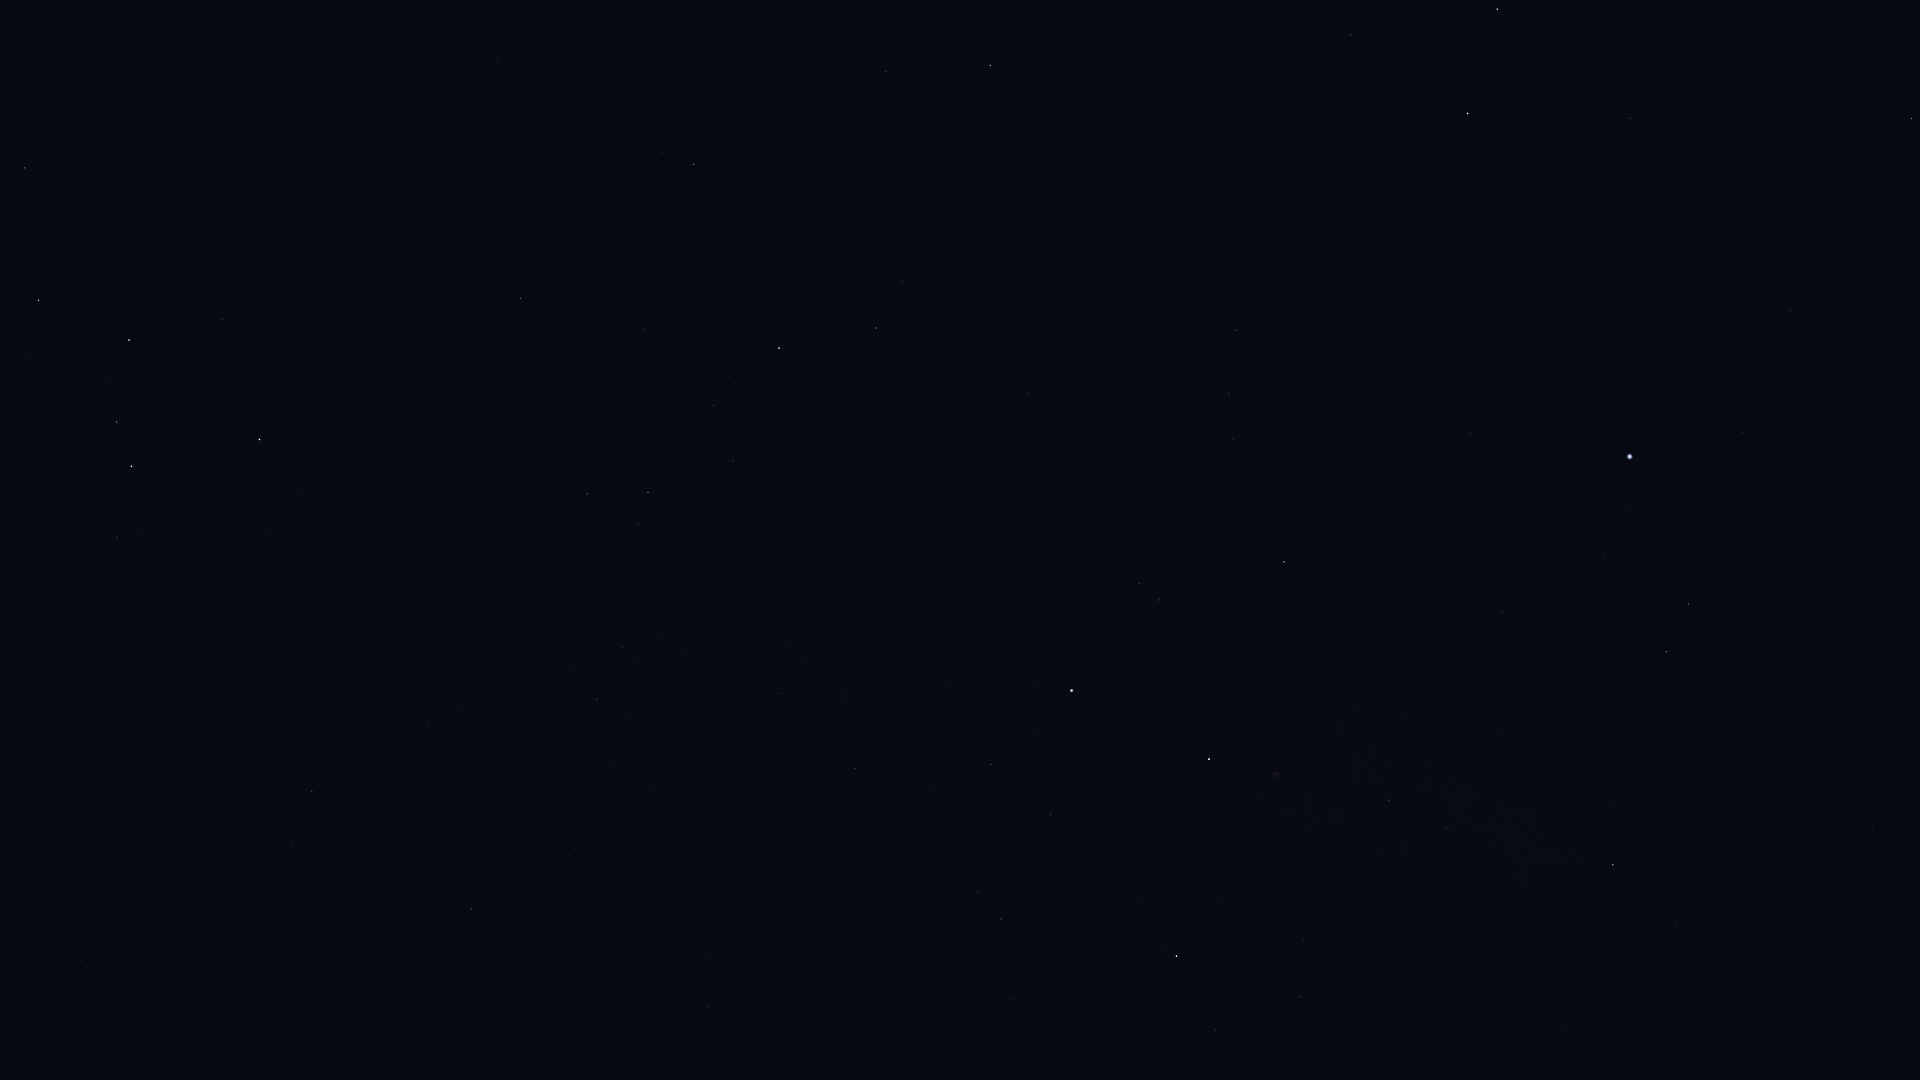

The table this chart was drawn from, first rows:
Star_ID, Name, X, Y
746, Caph, 260, 439
2920, Fulu, 117, 537
3179, Schedar, 132, 466
3821, Achird, 117, 422
107418, Castula, 110, 377
6686, Ruchbah, 39, 300
8886, Segin, 25, 168
84380, HIP 84380, 1912, 118
84606, HIP 84606, 1893, 126
85112, HIP 85112, 1882, 158
85670, Rastaban, 1497, 9
86414, HIP 86414, 1631, 118
86782, Alruba, 1438, 40
87585, Grumium, 1351, 35
87808, HIP 87808, 1790, 310
87833, Eltanin, 1468, 113
90344, Fafnir, 1106, 6
91262, Vega, 1630, 456
91852, Xihe, 1651, 521
92420, Sheliak, 1688, 604
92791, HIP 92791, 1605, 557
93194, Sulafat, 1667, 652
94376, Altais, 990, 65
94481, Aladfar, 1494, 584
95771, Anser, 1677, 926
95853, HIP 95853, 1229, 393
95947, Albireo, 1613, 865
96100, Alsafi, 922, 61
97165, Fawaris, 1284, 562
98110, HIP 98110, 1389, 800
98543, HIP 98543, 1473, 972
100453, Sadr, 1209, 759
102098, Deneb, 1072, 691
102488, Aljanah, 1177, 956
105199, Alderamin, 779, 348
106032, Alfirk, 694, 164
107136, Azelfafage, 785, 643
108917, Kurhah, 644, 329
109492, HIP 109492, 648, 492
109937, HIP 109937, 707, 1006
110538, HIP 110538, 622, 647
110609, HIP 110609, 626, 717
111022, HIP 111022, 610, 763
111104, HIP 111104, 618, 880
111169, HIP 111169, 597, 699
112724, HIP 112724, 521, 298
116076, Veritate, 322, 984
